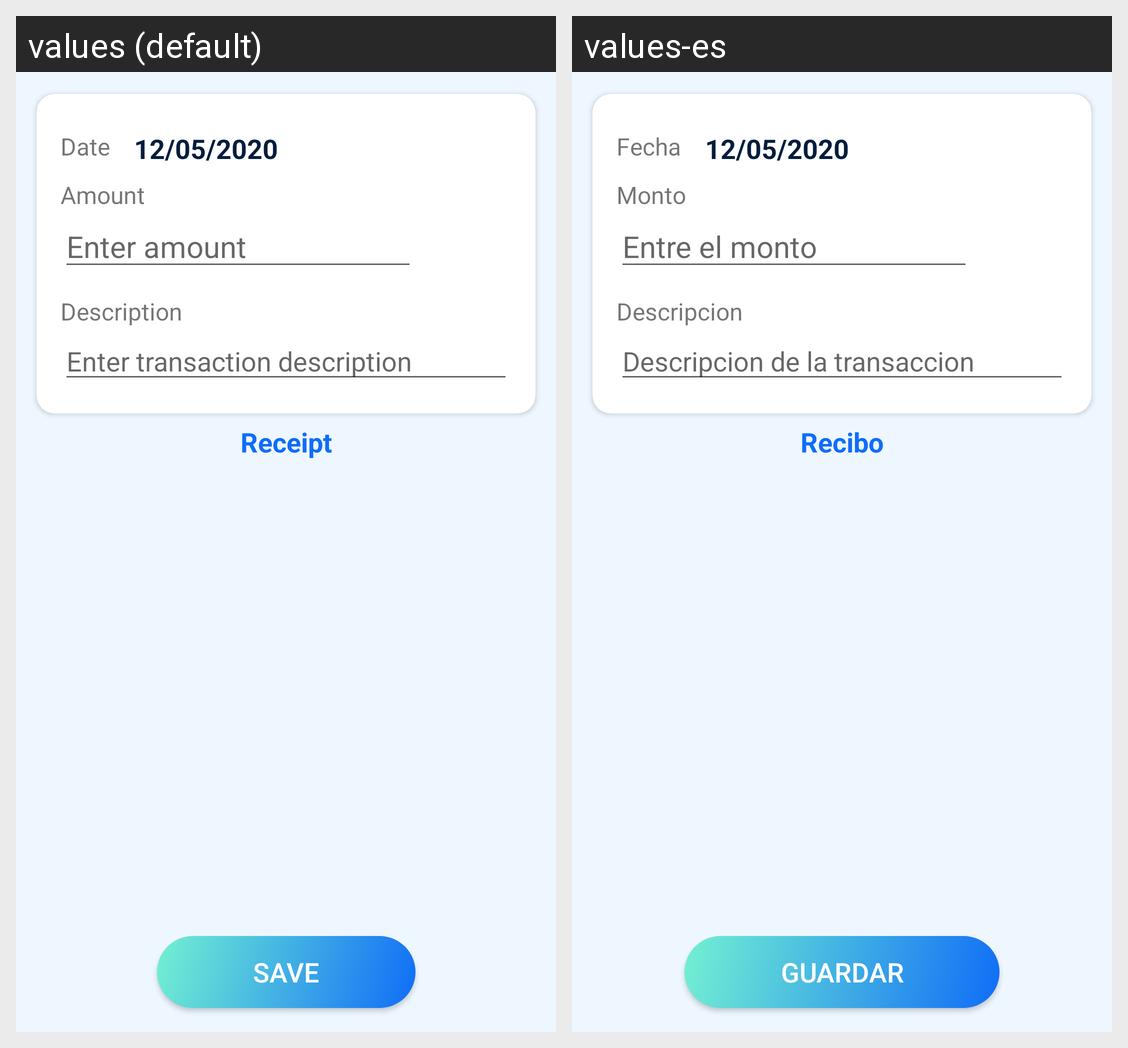

Translations of the strings shown on this Android screen, per locale in the grid:
Android screen res/layout/content_new_transaction_simple.xml rendered under 2 locales, left to right: values (default), values-es. Device: Nexus 5 (rendered at 1080×1920; each locale shown at half size, 540×960, under a caption strip naming it); theme AppTheme.
Strings drawn on this screen, with the default value and each locale's value (text and hints the layout hard-codes, and strings that could not be matched under every locale, appear in the picture but are not listed):

lbl_date
  values: Date
  values-es: Fecha

lbl_amount
  values: Amount
  values-es: Monto

enter_amount
  values: Enter amount
  values-es: Entre el monto

description
  values: Description
  values-es: Descripcion

enter_transaction_description
  values: Enter transaction description
  values-es: Descripcion de la transaccion

receipt
  values: Receipt
  values-es: Recibo

btn_ok
  values: Save
  values-es: Guardar
